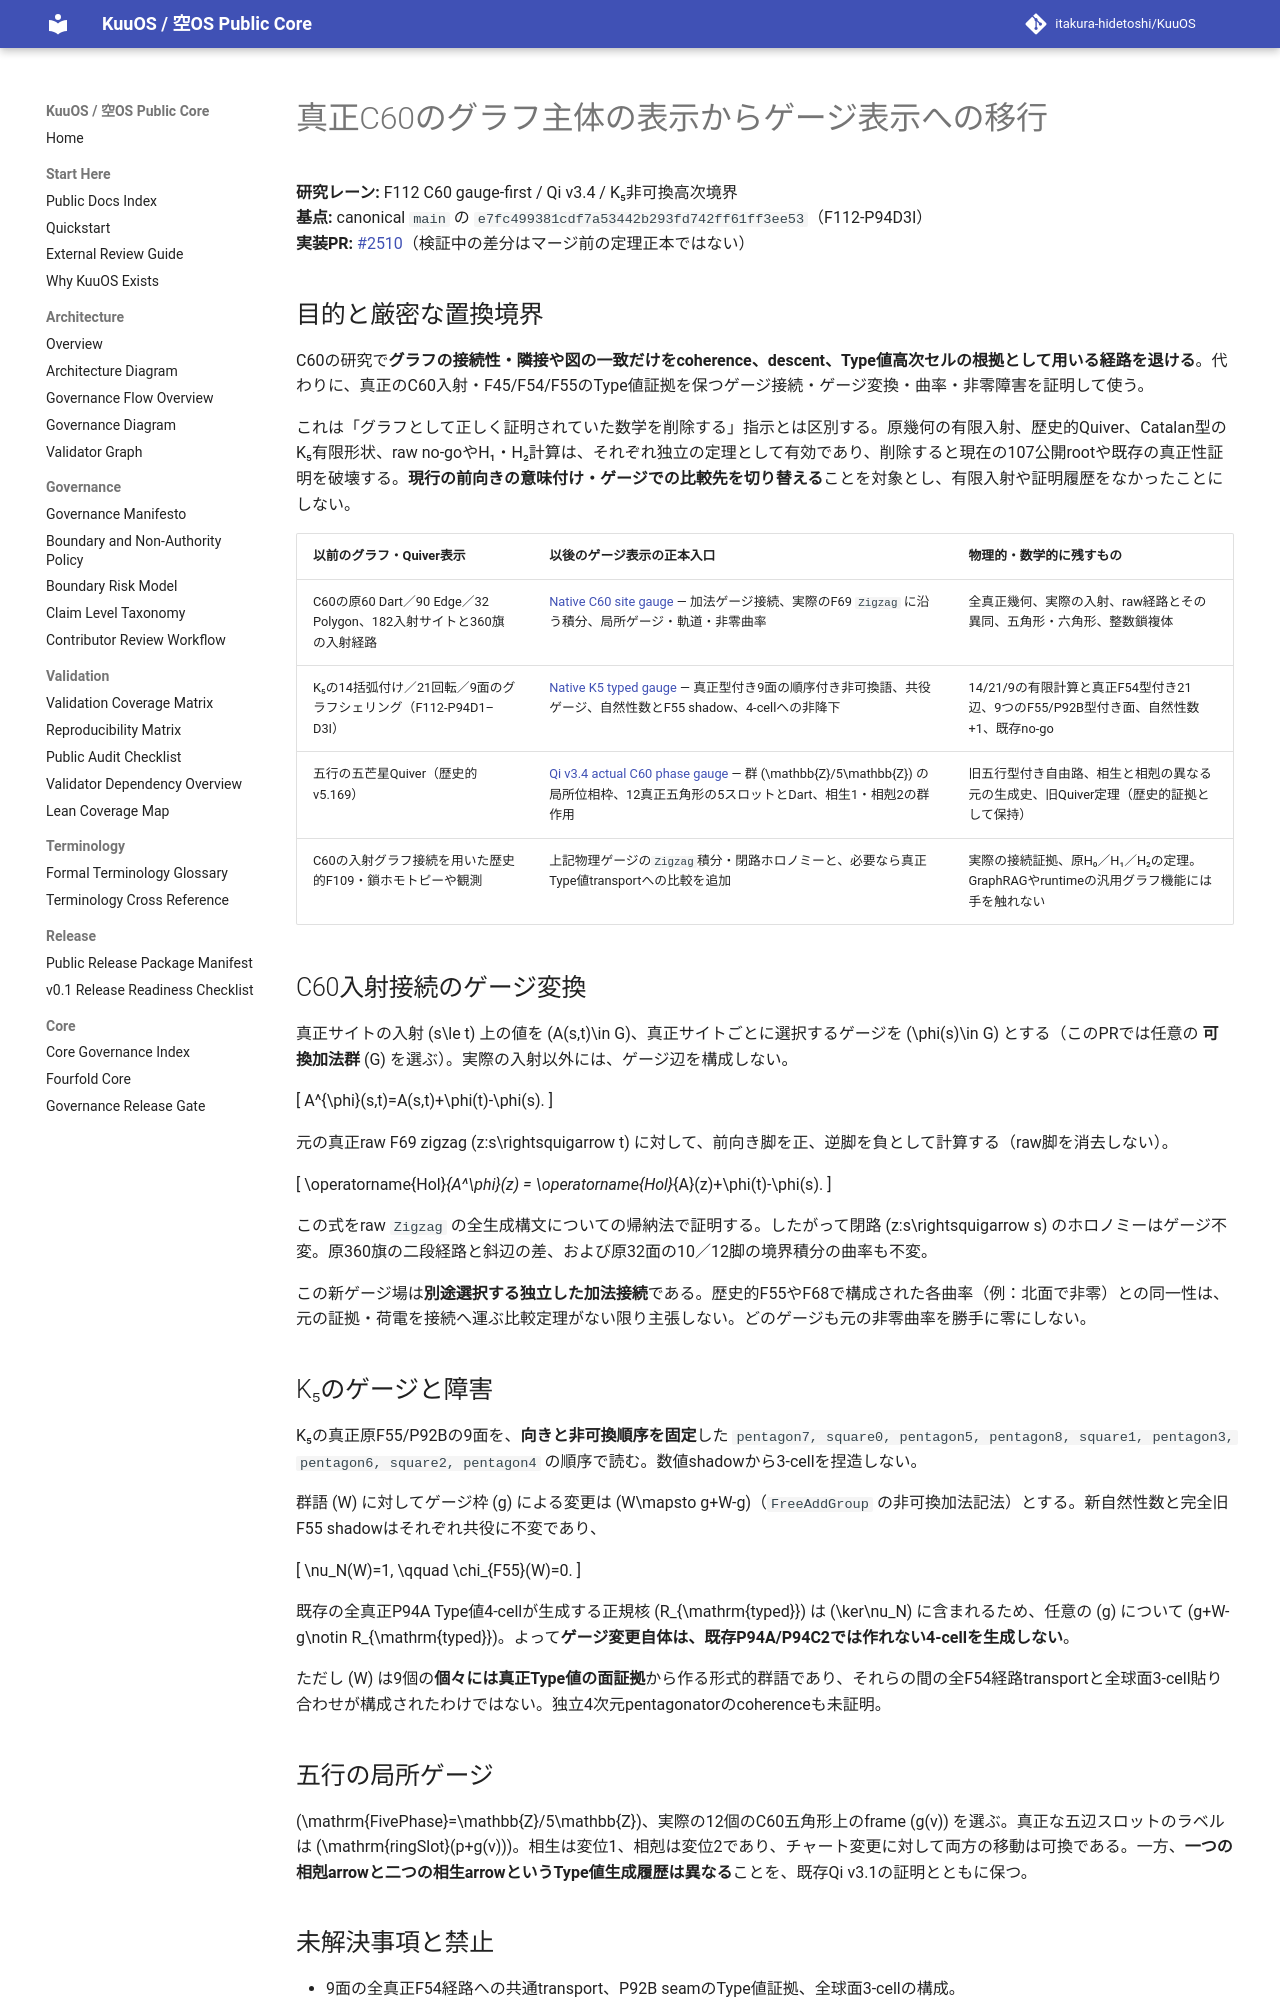

repository: itakura-hidetoshi/KuuOS · page: C60_GAUGE_PRESENTATION_MIGRATION/index.html · generator: mkdocs

# 真正C60のグラフ主体の表示からゲージ表示への移行

**研究レーン:** F112 C60 gauge-first / Qi v3.4 / K₅非可換高次境界  
**基点:** canonical `main` の `e7fc499381cdf7a53442b293fd742ff61ff3ee53`（F112-P94D3I）  
**実装PR:** [#2510](https://github.com/itakura-hidetoshi/KuuOS/pull/2510)（検証中の差分はマージ前の定理正本ではない）

## 目的と厳密な置換境界

C60の研究で**グラフの接続性・隣接や図の一致だけをcoherence、descent、Type値高次セルの根拠として用いる経路を退ける**。代わりに、真正のC60入射・F45/F54/F55のType値証拠を保つゲージ接続・ゲージ変換・曲率・非零障害を証明して使う。

これは「グラフとして正しく証明されていた数学を削除する」指示とは区別する。原幾何の有限入射、歴史的Quiver、Catalan型のK₅有限形状、raw no-goやH₁・H₂計算は、それぞれ独立の定理として有効であり、削除すると現在の107公開rootや既存の真正性証明を破壊する。**現行の前向きの意味付け・ゲージでの比較先を切り替える**ことを対象とし、有限入射や証明履歴をなかったことにしない。

| 以前のグラフ・Quiver表示 | 以後のゲージ表示の正本入口 | 物理的・数学的に残すもの |
| --- | --- | --- |
| C60の原60 Dart／90 Edge／32 Polygon、182入射サイトと360旗の入射経路 | [Native C60 site gauge](../formal/Kuu/F112/PolygonNativeC60PhysicalGaugeAtlas.lean) — 加法ゲージ接続、実際のF69 `Zigzag` に沿う積分、局所ゲージ・軌道・非零曲率 | 全真正幾何、実際の入射、raw経路とその異同、五角形・六角形、整数鎖複体 |
| K₅の14括弧付け／21回転／9面のグラフシェリング（F112-P94D1–D3I） | [Native K5 typed gauge](../formal/Kuu/F112/PolygonNativeC60K5TypedGaugeCoherence.lean) — 真正型付き9面の順序付き非可換語、共役ゲージ、自然性数とF55 shadow、4-cellへの非降下 | 14/21/9の有限計算と真正F54型付き21辺、9つのF55/P92B型付き面、自然性数+1、既存no-go |
| 五行の五芒星Quiver（歴史的v5.169） | [Qi v3.4 actual C60 phase gauge](../formal/KUOS/Architecture/QiWuxingNativeC60GaugeV3_4.lean) — 群 \(\mathbb{Z}/5\mathbb{Z}\) の局所位相枠、12真正五角形の5スロットとDart、相生1・相剋2の群作用 | 旧五行型付き自由路、相生と相剋の異なる元の生成史、旧Quiver定理（歴史的証拠として保持） |
| C60の入射グラフ接続を用いた歴史的F109・鎖ホモトピーや観測 | 上記物理ゲージの`Zigzag`積分・閉路ホロノミーと、必要なら真正Type値transportへの比較を追加 | 実際の接続証拠、原H₀／H₁／H₂の定理。GraphRAGやruntimeの汎用グラフ機能には手を触れない |

## C60入射接続のゲージ変換

真正サイトの入射 \(s\le t\) 上の値を \(A(s,t)\in G\)、真正サイトごとに選択するゲージを \(\phi(s)\in G\) とする（このPRでは任意の **可換加法群** \(G\) を選ぶ）。実際の入射以外には、ゲージ辺を構成しない。

\[
 A^{\phi}(s,t)=A(s,t)+\phi(t)-\phi(s).
\]

元の真正raw F69 zigzag \(z:s\rightsquigarrow t\) に対して、前向き脚を正、逆脚を負として計算する（raw脚を消去しない）。

\[
 \operatorname{Hol}_{A^\phi}(z)
 =
 \operatorname{Hol}_{A}(z)+\phi(t)-\phi(s).
\]

この式をraw `Zigzag` の全生成構文についての帰納法で証明する。したがって閉路 \(z:s\rightsquigarrow s\) のホロノミーはゲージ不変。原360旗の二段経路と斜辺の差、および原32面の10／12脚の境界積分の曲率も不変。

この新ゲージ場は**別途選択する独立した加法接続**である。歴史的F55やF68で構成された各曲率（例：北面で非零）との同一性は、元の証拠・荷電を接続へ運ぶ比較定理がない限り主張しない。どのゲージも元の非零曲率を勝手に零にしない。

## K₅のゲージと障害

K₅の真正原F55/P92Bの9面を、**向きと非可換順序を固定**した
`pentagon7, square0, pentagon5, pentagon8, square1, pentagon3, pentagon6, square2, pentagon4` の順序で読む。数値shadowから3-cellを捏造しない。

群語 (W) に対してゲージ枠 (g) による変更は \(W\mapsto g+W-g\)（`FreeAddGroup` の非可換加法記法）とする。新自然性数と完全旧F55 shadowはそれぞれ共役に不変であり、

\[
  \nu_N(W)=1, \qquad \chi_{F55}(W)=0.
\]

既存の全真正P94A Type値4-cellが生成する正規核 \(R_{\mathrm{typed}}\) は \(\ker\nu_N\) に含まれるため、任意の \(g\) について \(g+W-g\notin R_{\mathrm{typed}}\)。よって**ゲージ変更自体は、既存P94A/P94C2では作れない4-cellを生成しない**。

ただし (W) は9個の**個々には真正Type値の面証拠**から作る形式的群語であり、それらの間の全F54経路transportと全球面3-cell貼り合わせが構成されたわけではない。独立4次元pentagonatorのcoherenceも未証明。
